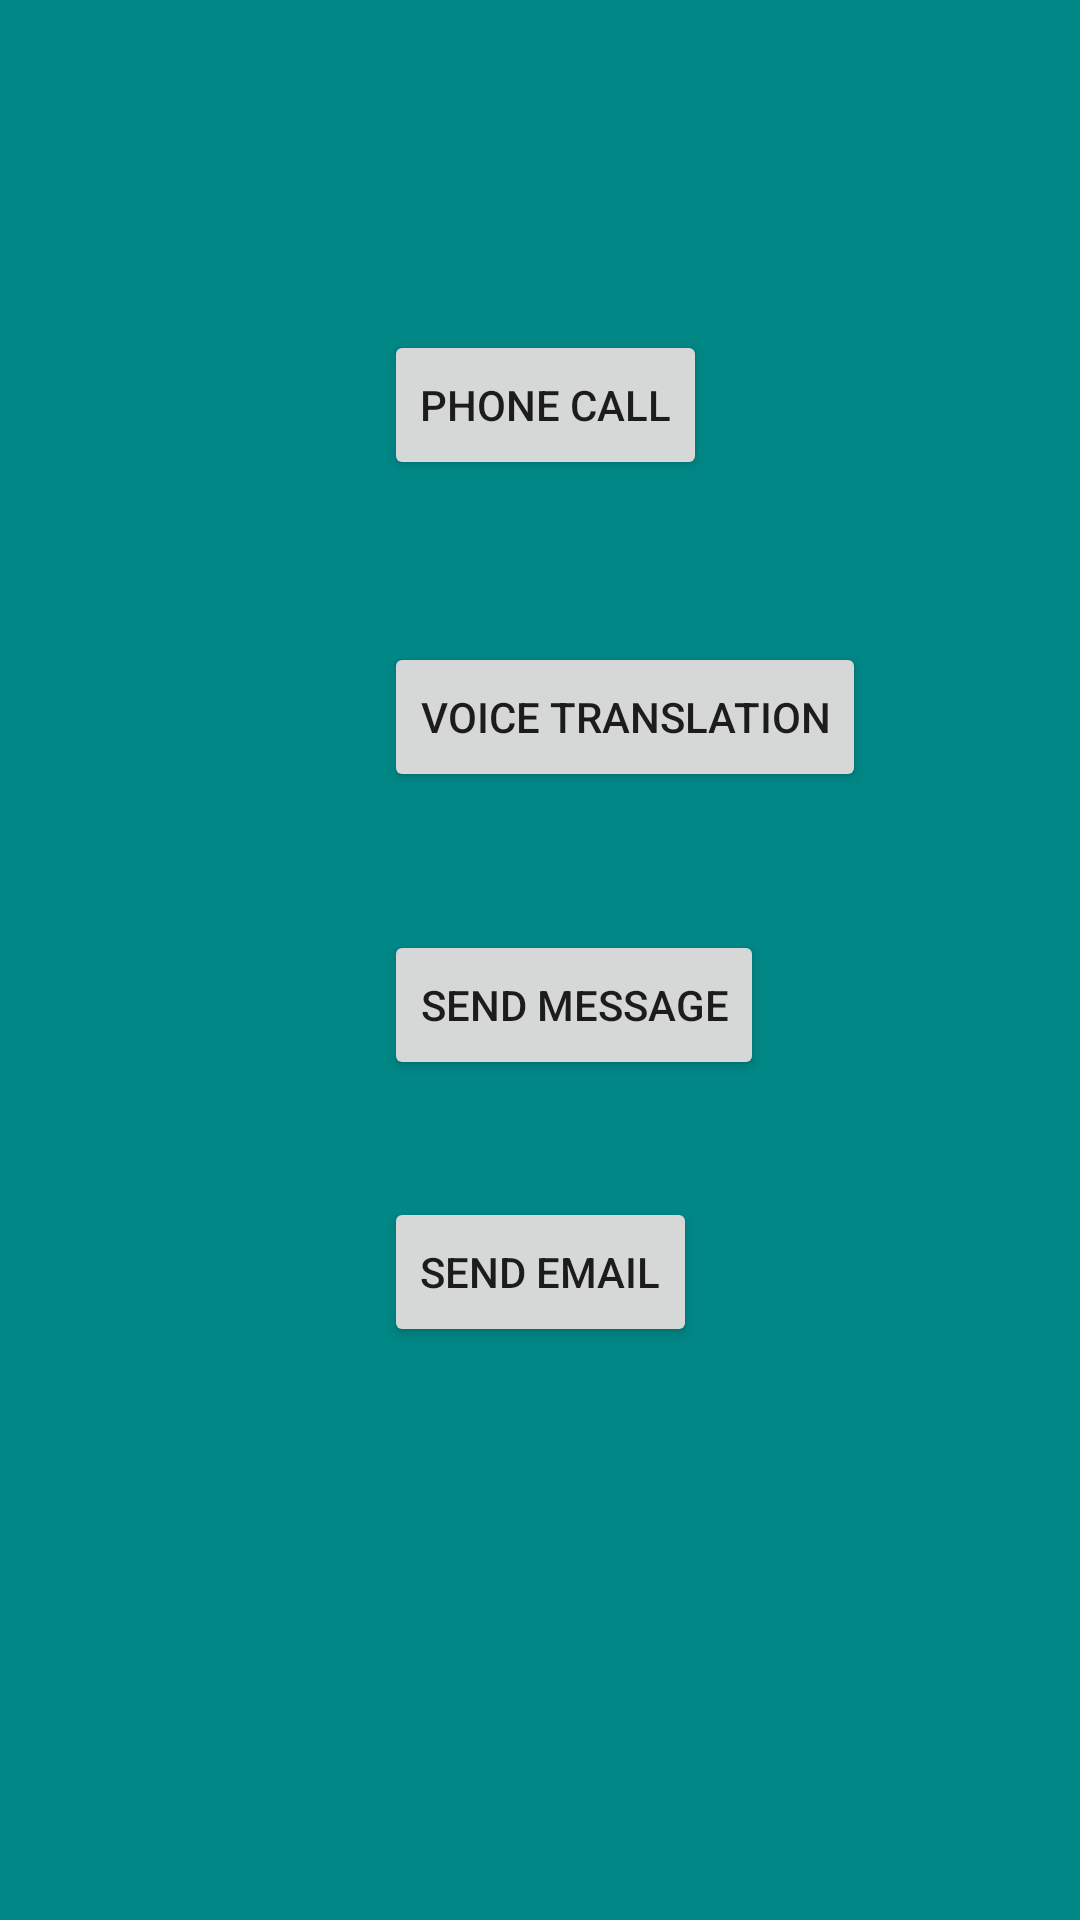

Reconstruct the res/layout file that produces this screen, plus the resources it refers to.
<!-- AndroidManifest.xml: application theme Theme.Project5AccessPhone -->
<!-- res/layout/activity_main.xml -->
<?xml version="1.0" encoding="utf-8"?>
<androidx.constraintlayout.widget.ConstraintLayout xmlns:android="http://schemas.android.com/apk/res/android"
    xmlns:app="http://schemas.android.com/apk/res-auto"
    xmlns:tools="http://schemas.android.com/tools"
    android:layout_width="match_parent"
    android:layout_height="match_parent"
    tools:context=".MainActivity"
    android:background="@color/teal_700">

    <Button

        android:id="@+id/SendEmail"
        android:layout_width="wrap_content"
        android:layout_height="50dp"
        android:layout_marginBottom="191dp"
        android:text="Send Email"
        app:layout_constraintBottom_toBottomOf="parent"
        app:layout_constraintEnd_toEndOf="parent"
        app:layout_constraintStart_toStartOf="parent" />

    <Button
        android:id="@+id/PhoneCall"
        android:layout_width="wrap_content"
        android:layout_height="50dp"
        android:layout_marginBottom="54dp"
        android:text="Phone Call"
        app:layout_constraintBottom_toTopOf="@+id/Speech"
        app:layout_constraintStart_toStartOf="@+id/Speech" />

    <Button
        android:id="@+id/Speech"
        android:layout_width="wrap_content"
        android:layout_height="50dp"
        android:layout_marginBottom="46dp"
        android:text="Voice Translation"
        app:layout_constraintBottom_toTopOf="@+id/SendMsg"
        app:layout_constraintStart_toStartOf="@+id/SendMsg" />

    <Button
        android:id="@+id/SendMsg"
        android:layout_width="wrap_content"
        android:layout_height="50dp"
        android:layout_marginBottom="39dp"
        android:text="Send Message"
        app:layout_constraintBottom_toTopOf="@+id/SendEmail"
        app:layout_constraintStart_toStartOf="@+id/SendEmail" />
</androidx.constraintlayout.widget.ConstraintLayout>
<!-- resources referenced by this layout -->
<resources>
  <style name="Theme.Project5AccessPhone" parent="Theme.MaterialComponents.DayNight.DarkActionBar">
          
          <item name="colorPrimary">@color/purple_500</item>
          <item name="colorPrimaryVariant">@color/purple_700</item>
          <item name="colorOnPrimary">@color/white</item>
          
          <item name="colorSecondary">@color/teal_200</item>
          <item name="colorSecondaryVariant">@color/teal_700</item>
          <item name="colorOnSecondary">@color/black</item>
          
          <item name="android:statusBarColor" tools:targetApi="l">?attr/colorPrimaryVariant</item>
          
      </style>
  <!-- not gathered from this repository: default colours our renderer supplied (Android Studio template values) -->
  <color name="purple_500">#FF6200EE</color>
  <color name="purple_700">#FF3700B3</color>
  <color name="teal_200">#FF03DAC5</color>
  <color name="teal_700">#FF018786</color>
  <color name="black">#FF000000</color>
  <color name="white">#FFFFFFFF</color>
</resources>
